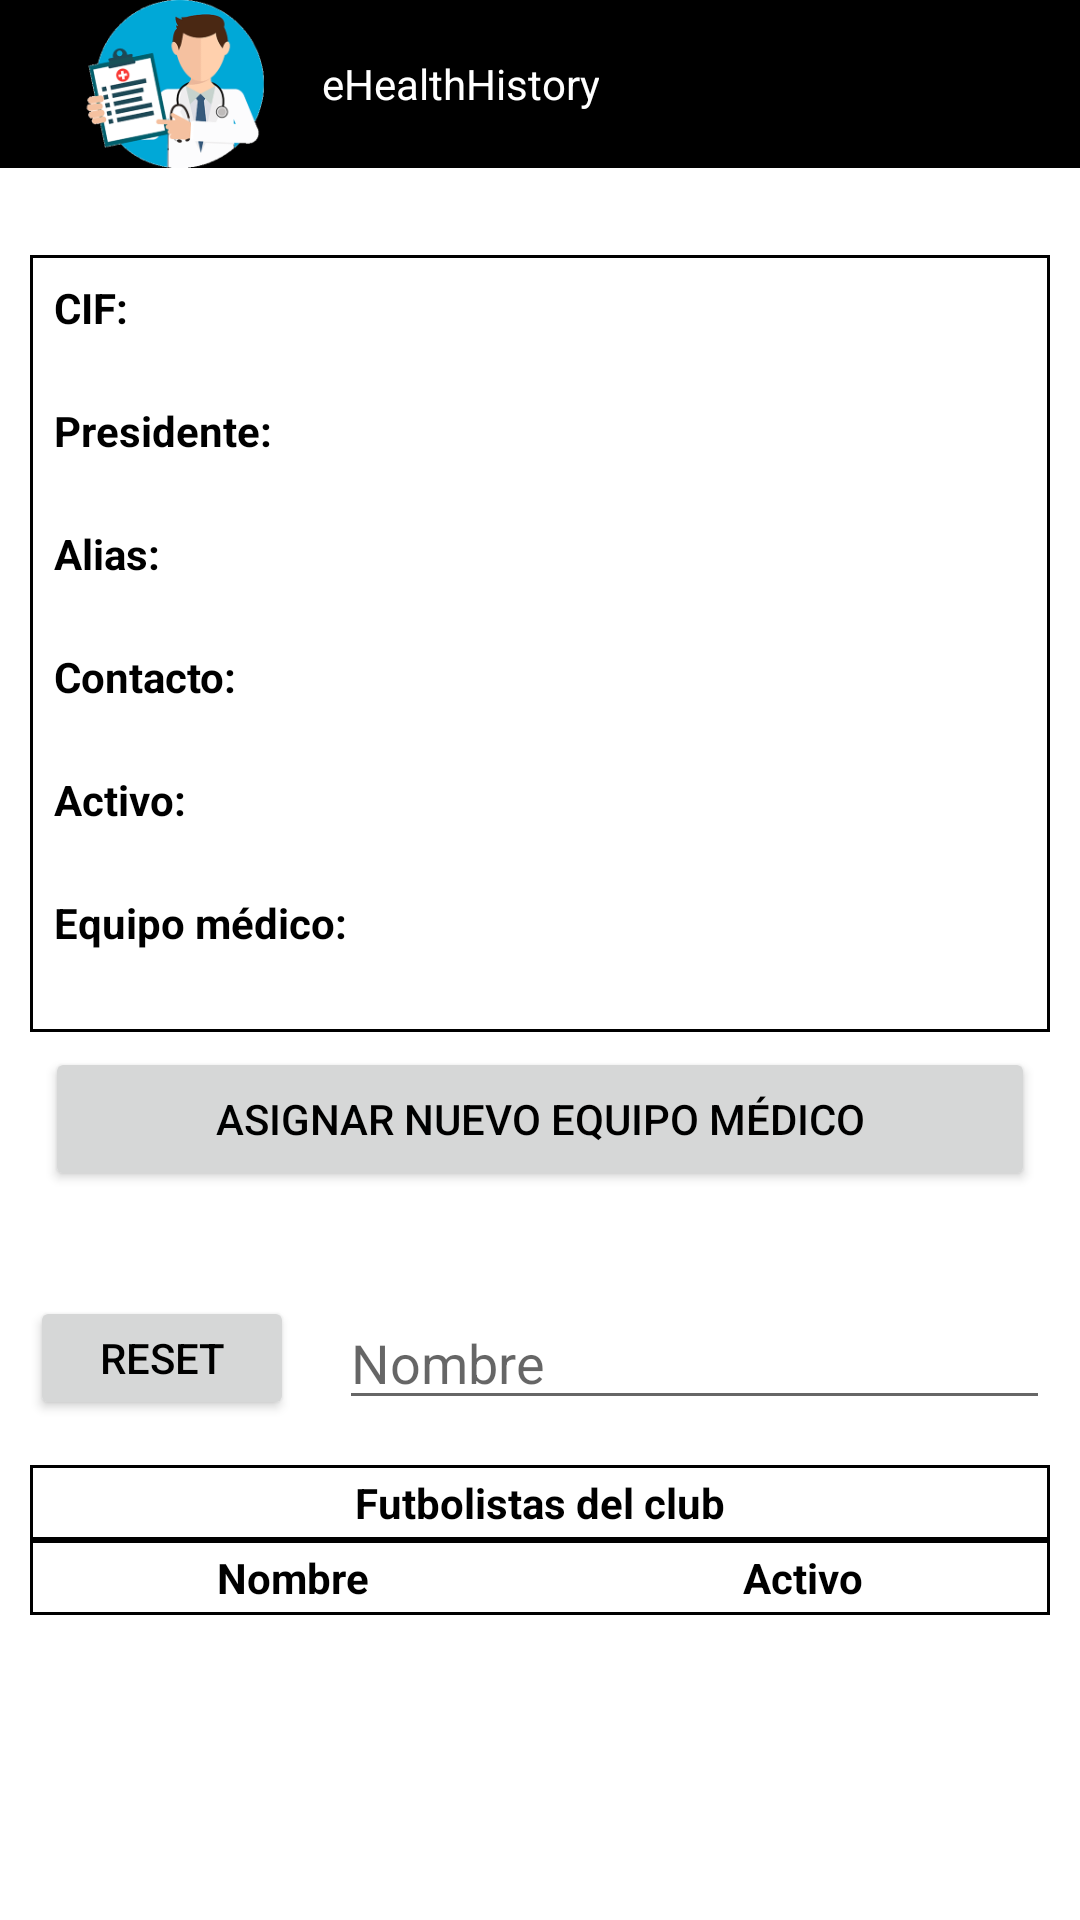

Layout XML and referenced resources for this Android screen:
<!-- AndroidManifest.xml: application theme Theme.EHealthHistory -->
<!-- res/layout/main_club.xml -->
<?xml version="1.0" encoding="utf-8"?>
<androidx.constraintlayout.widget.ConstraintLayout xmlns:android="http://schemas.android.com/apk/res/android"
    xmlns:tools="http://schemas.android.com/tools"
    android:layout_width="match_parent"
    android:layout_height="match_parent"
    tools:context=".UserInterface.Club.MainClub">

    <include
        android:id="@+id/include"
        layout="@layout/activity_base"/>

    <ScrollView
        android:layout_width="match_parent"
        android:layout_height="match_parent"
        android:layout_marginTop="55dp"
        android:layout_marginHorizontal="10dp">

        <LinearLayout
            android:layout_width="match_parent"
            android:layout_height="wrap_content"
            android:orientation="vertical">

            <LinearLayout
                android:layout_width="match_parent"
                android:layout_height="match_parent"
                android:background="@drawable/borders"
                android:layout_marginTop="30dp"
                android:padding="5dp"
                android:orientation="vertical" >

                <TextView
                    android:id="@+id/TextViewClubCIF"
                    android:layout_width="match_parent"
                    android:layout_height="wrap_content"
                    android:layout_marginTop="3dp"
                    android:layout_marginStart="3dp"
                    android:text="@string/clubCIF_textView"
                    android:textStyle="bold" />

                <TextView
                    android:id="@+id/clubCIF"
                    android:layout_width="match_parent"
                    android:layout_height="wrap_content"
                    android:layout_marginStart="3dp"
                    android:gravity="start" />

                <TextView
                    android:id="@+id/TextViewClubPresident"
                    android:layout_width="match_parent"
                    android:layout_height="wrap_content"
                    android:layout_marginTop="3dp"
                    android:layout_marginStart="3dp"
                    android:text="@string/clubPresident_textView"
                    android:textStyle="bold" />

                    <TextView
                        android:id="@+id/clubPresident"
                        android:layout_width="match_parent"
                        android:layout_height="wrap_content"
                        android:layout_marginStart="3dp"
                        android:gravity="start" />

                <TextView
                    android:id="@+id/TextViewClubAlias"
                    android:layout_width="match_parent"
                    android:layout_height="wrap_content"
                    android:layout_marginTop="3dp"
                    android:layout_marginStart="3dp"
                    android:text="@string/clubAlias_textView"
                    android:textStyle="bold" />

                    <TextView
                        android:id="@+id/clubAlias"
                        android:layout_width="match_parent"
                        android:layout_height="wrap_content"
                        android:layout_marginStart="3dp"
                        android:gravity="start" />

                <TextView
                    android:id="@+id/TextViewClubContact"
                    android:layout_width="match_parent"
                    android:layout_height="wrap_content"
                    android:layout_marginTop="3dp"
                    android:layout_marginStart="3dp"
                    android:text="@string/clubContact_textView"
                    android:textStyle="bold" />

                    <TextView
                        android:id="@+id/clubContact"
                        android:layout_width="match_parent"
                        android:layout_height="wrap_content"
                        android:layout_marginStart="3dp"
                        android:gravity="start" />

                <TextView
                    android:id="@+id/TextViewClubActive"
                    android:layout_width="match_parent"
                    android:layout_height="wrap_content"
                    android:layout_marginTop="3dp"
                    android:layout_marginStart="3dp"
                    android:text="@string/clubActive_textView"
                    android:textStyle="bold" />

                <TextView
                    android:id="@+id/clubActive"
                    android:layout_width="match_parent"
                    android:layout_height="wrap_content"
                    android:layout_marginStart="3dp"
                    android:gravity="start" />

                <TextView
                    android:id="@+id/TextViewClubTeamCare"
                    android:layout_width="match_parent"
                    android:layout_height="wrap_content"
                    android:layout_marginTop="3dp"
                    android:layout_marginStart="3dp"
                    android:text="@string/clubTeamCare_textView"
                    android:textStyle="bold" />

                    <TextView
                        android:id="@+id/clubTeamCare"
                        android:layout_width="match_parent"
                        android:layout_height="wrap_content"
                        android:layout_marginStart="3dp"
                        android:layout_marginBottom="3dp"
                        android:gravity="start" />

            </LinearLayout>

            <LinearLayout
                android:layout_width="match_parent"
                android:layout_height="match_parent"
                android:padding="5dp"
                android:orientation="vertical" >
                    <Button
                        android:id="@+id/buttonNewTeamCare"
                        android:layout_width="match_parent"
                        android:layout_height="wrap_content"
                        android:text="@string/clubNewTeamCare_textView" />
            </LinearLayout>

            <LinearLayout
                android:layout_width="match_parent"
                android:layout_height="match_parent"
                android:layout_marginTop="30dp"
                android:orientation="horizontal" >

                <Button
                    android:id="@+id/buttonReestartFilter"
                    android:text="@string/buttonFilterReset"
                    android:layout_height="match_parent"
                    android:layout_width="wrap_content"
                    tools:ignore="ButtonStyle" />

                <EditText
                    android:id="@+id/editTextNameFilter"
                    android:layout_height="wrap_content"
                    android:hint="@string/hintFootballerName"
                    android:inputType="text"
                    tools:ignore="LabelFor"
                    android:layout_marginStart="15dp"
                    android:layout_gravity="center"
                    android:layout_width="match_parent"
                    android:autofillHints="" />
            </LinearLayout>


            <TableLayout
                android:layout_marginTop="15dp"
                android:background="@drawable/borders"
                android:layout_width="match_parent"
                android:layout_height="match_parent"
                android:stretchColumns="*">

                <TableRow
                    android:layout_width="match_parent"
                    android:layout_height="match_parent"
                    tools:ignore="UselessParent">

                    <TextView
                        android:id="@+id/TextViewClubFootballers"
                        android:padding="3dp"
                        android:layout_gravity="center"
                        android:textStyle="bold"
                        android:text="@string/clubFootballers_textView" />
                </TableRow>
            </TableLayout>

            <TableLayout
                android:layout_marginTop="0dp"
                android:id="@+id/TableHeaderClubFootballers"
                android:background="@drawable/borders"
                android:layout_width="match_parent"
                android:layout_height="match_parent"
                android:layout_marginBottom="0dp"
                android:stretchColumns="*">

                <TableRow
                    android:layout_width="match_parent"
                    android:layout_height="match_parent"
                    tools:ignore="UselessParent">

                    <TextView
                        android:id="@+id/TextViewClubFootballerName"
                        android:padding="3dp"
                        android:layout_gravity="center"
                        android:textStyle="bold"
                        android:text="@string/clubFootballerName_textView" />
                    <TextView
                        android:id="@+id/TextViewClubFootballerActive"
                        android:padding="3dp"
                        android:layout_gravity="center"
                        android:textStyle="bold"
                        android:text="@string/clubFootballerActive_textView" />
                </TableRow>
            </TableLayout>


            <TableLayout
                android:layout_marginTop="0dp"
                android:id="@+id/TableClubFootballers"
                android:background="@drawable/borders"
                android:layout_width="match_parent"
                android:layout_height="match_parent"
                android:layout_marginBottom="10dp"
                android:stretchColumns="*">

            </TableLayout>
        </LinearLayout>
    </ScrollView>

</androidx.constraintlayout.widget.ConstraintLayout>
<!-- res/layout/activity_base.xml (included above) -->
<androidx.drawerlayout.widget.DrawerLayout xmlns:tools="http://schemas.android.com/tools"
    android:id="@+id/activity_container"
    android:layout_width="match_parent"
    android:layout_height="match_parent"
    xmlns:android="http://schemas.android.com/apk/res/android"
    xmlns:app="http://schemas.android.com/apk/res-auto">

    <LinearLayout
        android:layout_width="match_parent"
        android:layout_height="match_parent"
        android:orientation="vertical">

        <androidx.appcompat.widget.Toolbar
            android:id="@+id/toolbar"
            android:layout_width="match_parent"
            android:layout_height="?actionBarSize"
            android:background="@color/black">

            <LinearLayout
                android:layout_width="match_parent"
                android:layout_height="match_parent"
                android:orientation="horizontal"
                tools:ignore="UseCompoundDrawables">

                <ImageView
                    android:id="@+id/imageView"
                    android:layout_width="66dp"
                    android:layout_height="wrap_content"
                    android:layout_marginStart="10dp"
                    android:contentDescription="@string/image_app"
                    app:srcCompat="@drawable/app_image_trans_small"/>

                <TextView
                    android:id="@+id/nameActivityBase"
                    android:layout_width="wrap_content"
                    android:layout_height="match_parent"
                    android:gravity="center"
                    android:layout_marginStart="15dp"
                    android:text="@string/nameBaseActivity"
                    android:textColor="@color/white" />


            </LinearLayout>
        </androidx.appcompat.widget.Toolbar>

    </LinearLayout>
</androidx.drawerlayout.widget.DrawerLayout>
<!-- resources referenced by this layout -->
<resources>
  <color name="black">#FF000000</color>
  <color name="white">#FFFFFFFF</color>
  <!-- drawable app_image_trans_small: png bitmap (drawable, 25544 bytes) -->
  <!-- drawable borders (drawable) -->
  <?xml version="1.0" encoding="utf-8"?>
  <shape
      xmlns:android="http://schemas.android.com/apk/res/android"
      android:shape= "rectangle">
      <stroke android:width="1dp"/>
  
  </shape>
  <string name="buttonFilterReset">Reset</string>
  <string name="clubActive_textView">Activo:</string>
  <string name="clubAlias_textView">Alias:</string>
  <string name="clubCIF_textView">CIF:</string>
  <string name="clubContact_textView">Contacto:</string>
  <string name="clubFootballerActive_textView">Activo</string>
  <string name="clubFootballerName_textView">Nombre</string>
  <string name="clubFootballers_textView">Futbolistas del club</string>
  <string name="clubNewTeamCare_textView">Asignar nuevo Equipo médico</string>
  <string name="clubPresident_textView">Presidente:</string>
  <string name="clubTeamCare_textView">Equipo médico:</string>
  <string name="hintFootballerName">Nombre</string>
  <string name="image_app">"Imagen de la aplicación"</string>
  <string name="nameBaseActivity"> eHealthHistory </string>
  <style name="Theme.EHealthHistory" parent="Theme.MaterialComponents.DayNight.DarkActionBar">
          
          <item name="colorPrimary">@color/black</item>
          <item name="colorPrimaryVariant">@color/black</item>
          <item name="colorOnPrimary">@color/white</item>
  
          
          <item name="colorSecondary">@color/teal_200</item>
          <item name="colorSecondaryVariant">@color/teal_700</item>
          <item name="colorOnSecondary">@color/white</item>
  
          
          <item name="android:statusBarColor" tools:targetApi="l">?attr/colorPrimaryVariant</item>
  
          
          <item name="android:textColor" tools:targetApi="l">?attr/colorPrimaryVariant</item>
          <item name="android:shape">@color/dark_blue</item>
  
  
      </style>
  <color name="teal_200">#FF03DAC5</color>
  <color name="teal_700">#FF018786</color>
  <color name="dark_blue">#252850</color>
</resources>
